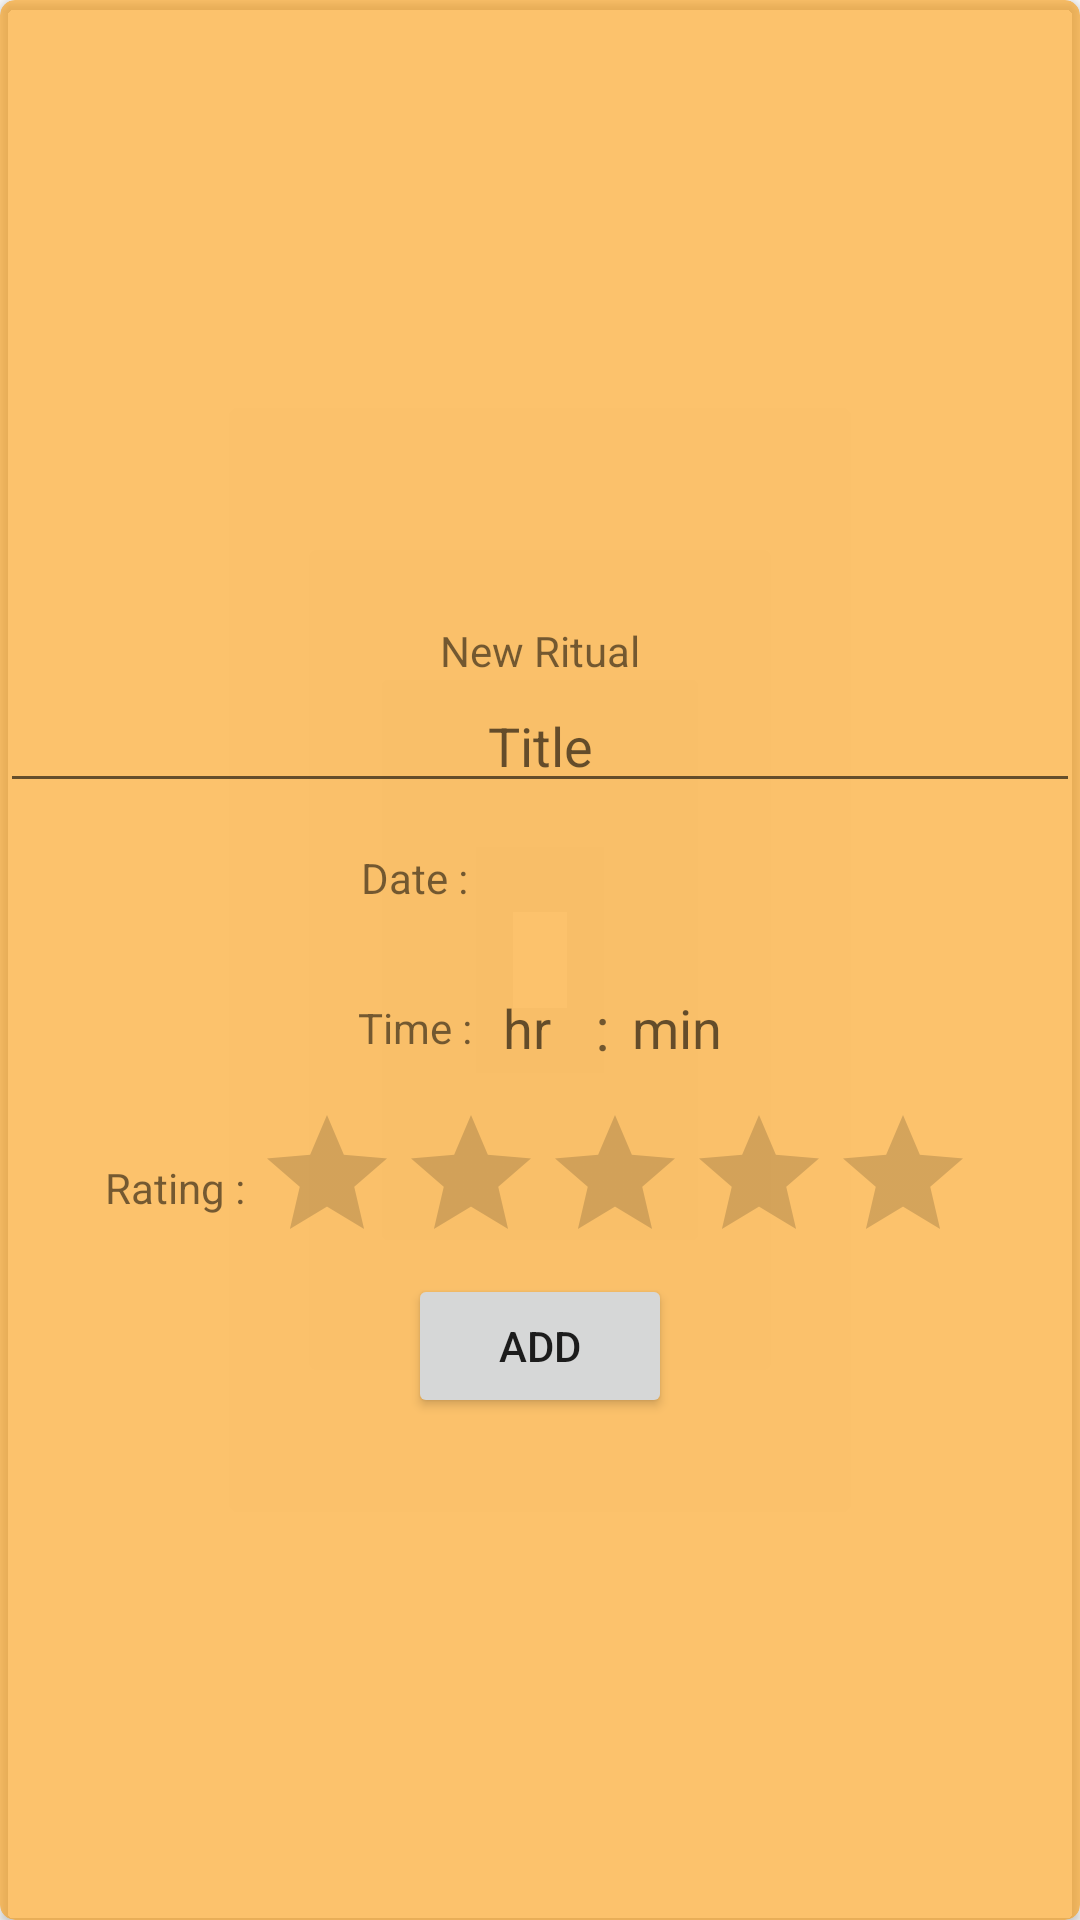

Layout XML and referenced resources for this Android screen:
<!-- AndroidManifest.xml: application theme AppTheme -->
<!-- res/layout/activity_add_rituals_popup.xml -->
<?xml version="1.0" encoding="utf-8"?>
<androidx.cardview.widget.CardView xmlns:android="http://schemas.android.com/apk/res/android"
    xmlns:app="http://schemas.android.com/apk/res-auto"
    xmlns:tools="http://schemas.android.com/tools"
    xmlns:card_view="http://schemas.android.com/apk/res-auto"
    android:id="@+id/card_view"
    android:layout_gravity="center"
    android:layout_width="match_parent"
    android:layout_height="match_parent"
    android:backgroundTint="#90FF9800"
    card_view:cardCornerRadius="5dp"
    tools:context=".AddRitualsPopup">
    <LinearLayout
        android:layout_width="match_parent"
        android:layout_height="match_parent"
        android:layout_gravity="center"
        android:layout_marginTop="20dp"
        android:gravity="center"
        android:orientation="vertical">
        <TextView
            android:text="New Ritual"
            android:gravity="center"
            android:layout_width="match_parent"
            android:layout_height="wrap_content" />
        <EditText
            android:hint="Title"
            android:id="@+id/RitualTitleAdd"
            android:gravity="center"
            android:layout_width="match_parent"
            android:layout_height="wrap_content" />
        <LinearLayout
            android:layout_width="match_parent"
            android:layout_height="wrap_content"
            android:orientation="horizontal"
            android:layout_gravity="center"
            android:gravity="center">
            <TextView
                android:layout_width="wrap_content"
                android:layout_height="50dp"
                android:gravity="center"
                android:text="Date : "/>
            <TextView
                android:layout_width="80dp"
                android:layout_height="50dp"
                android:id="@+id/RitualDateAdd"
                android:gravity="center"
                android:background="@drawable/border_bottom"
                android:inputType="date"/>

        </LinearLayout>
        <LinearLayout
            android:layout_width="match_parent"
            android:layout_height="wrap_content"
            android:orientation="horizontal"
            android:layout_gravity="center"
            android:gravity="center">
            <TextView
                android:layout_width="wrap_content"
                android:layout_height="50dp"
                android:gravity="center"
                android:text="Time : "/>
            <EditText
                android:layout_width="30dp"
                android:layout_height="50dp"
                android:id="@+id/RitualTimeAddhr"
                android:gravity="center"
                android:hint="hr"
                android:background="@drawable/border_bottom"
                android:inputType="number"/>
            <TextView
                android:layout_width="20dp"
                android:layout_height="50dp"
                android:gravity="center"
                android:text=":"
                android:textSize="20dp"/>
            <EditText
                android:layout_width="30dp"
                android:layout_height="50dp"
                android:id="@+id/RitualTimeAddmin"
                android:gravity="center"
                android:hint="min"
                android:background="@drawable/border_bottom"
                android:inputType="number"/>

        </LinearLayout>
        <LinearLayout
            android:layout_width="match_parent"
            android:layout_height="wrap_content"
            android:orientation="horizontal"
            android:layout_gravity="center"
            android:gravity="center">
            <TextView
                android:layout_width="wrap_content"
                android:layout_height="50dp"
                android:gravity="center"
                android:text="Rating : "/>
            <RatingBar
                android:id="@+id/AddRitualRating"
                android:layout_width="wrap_content"
                android:layout_height="wrap_content"
                android:numStars="5"
                android:stepSize="0.5"/>

        </LinearLayout>


        <Button
            android:layout_width="wrap_content"
            android:layout_height="wrap_content"
            android:text="Add"
            android:id="@+id/AddRitual"/>
    </LinearLayout>
</androidx.cardview.widget.CardView>
<!-- resources referenced by this layout -->
<resources>
  <style name="AppTheme" parent="Theme.AppCompat.Light.DarkActionBar">
          
          <item name="colorPrimary">@color/colorPrimary</item>
          <item name="colorPrimaryDark">@color/colorPrimaryDark</item>
          <item name="colorAccent">@color/colorAccent</item>
      </style>
  <!-- not gathered from this repository: default colours our renderer supplied (Android Studio template values) -->
  <color name="colorPrimary">#FF6200EE</color>
  <color name="colorPrimaryDark">#FF3700B3</color>
  <color name="colorAccent">#FF03DAC5</color>
</resources>
